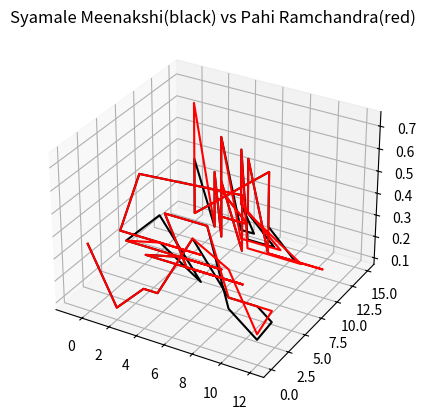

Reproduce this figure in Python.

AH_VOUS_ORIGINAL = {"melody": [], "durations": [], "beat_onset": [], 'rests': []}

SYAMALE_MEENAKSHI = {"melody": [], "durations": [], "beat_onset": [], 'rests': []}

AH_VOUS_ORIGINAL["melody"] = [99999, 0, 0,
                              7, 7, 9, 11, 12, 11,
                              7, 5, 5, 2,
                              4, 4, 0, 2, 2, -1,
                              0, 7, 7,
                              5, 5, 4, 4,
                              4, 2, 7, 7,
                              5, 5, 4, 4,
                              4, 2, 0, 0,
                              7, 7, 9, 11, 11, 12,
                              7, 5, 5, 2,
                              4, 4, 0, 2, 2, -1,
                              0, 99999]
AH_VOUS_ORIGINAL["durations"] = [0.5, 0.25, 0.25, # = 1
                                 0.25, 0.25, 0.125, 0.125, 0.125, 0.125, #= 1
                                 0.5, 0.25, 0.125, 0.125, # = 1
                                 0.25, 0.125, 0.125, 0.25, 0.125, 0.125, # = 1
                                 0.5, 0.25, 0.25, # = 1
                                 0.25, 0.25, 0.25, 0.25, # = 1
                                 0.25, 0.25, 0.25, 0.25, # = 1
                                 0.25, 0.25, 0.25, 0.25, # = 1
                                 0.25, 0.25, 0.25, 0.25, # = 1
                                 0.25, 0.25, 0.125, 0.125, 0.125, 0.125, # = 1
                                 0.5, 0.25, 0.125, 0.125, # = 1
                                 0.25, 0.125, 0.125, 0.25, 0.125, 0.125, # = 1
                                 0.5, 0.5] # = 1
AH_VOUS_ORIGINAL["beat_onset"] = [1, 0, 0,
                                  1, 0, 0, 0, 0, 0,
                                  1, 0, 0, 0,
                                  1, 0, 0, 0, 0, 0,
                                  1, 0, 0,
                                  1, 0, 0, 0,
                                  1, 0, 0, 0,
                                  1, 0, 0, 0,
                                  1, 0, 0, 0,
                                  1, 0, 0, 0, 0, 0,
                                  1, 0, 0, 0,
                                  1, 0, 0, 0, 0, 0,
                                  1, 0]
AH_VOUS_ORIGINAL["rests"] = [0 for i in range(len(AH_VOUS_ORIGINAL["durations"]))]
AH_VOUS_ORIGINAL["rests"][0] = 1
AH_VOUS_ORIGINAL["rests"][-1] = 1

SYAMALE_MEENAKSHI["melody"] = [0, 2, 4, 5,
                               7, 7,
                               9, 11, 12, 11, 9,
                               7, 4,
                               5, 9, 5, 2,
                               4, 7, 4, 0,
                               2, 5, 2, -1,
                               0, 0,
                               7, 7, 7,
                               5, 5, 5,
                               4, 4, 4,
                               2, 2, 2,
                               7, 7, 9, 7,
                               5, 5, 7, 5,
                               4, 4, 5, 4,
                               2, 2, 4, 2]

SYAMALE_MEENAKSHI["beat_onset"] = [1, 0, 0, 0,
                                   1, 0,
                                   1, 0, 0, 0, 0,
                                   1, 0,
                                   1, 0, 0, 0,
                                   1, 0, 0, 0,
                                   1, 0, 0, 0,
                                   1, 0,
                                   1, 0, 0,
                                   1, 0, 0,
                                   1, 0, 0,
                                   1, 0, 0,
                                   1, 0, 0, 0,
                                   1, 0, 0, 0,
                                   1, 0, 0, 0,
                                   1, 0, 0, 0]
SYAMALE_MEENAKSHI["durations"] = [0.375, 0.125, 0.25, 0.25,
                                  0.5, 0.5,
                                  0.25, 0.25, 0.2, 0.1, 0.2,
                                  0.5, 0.5,
                                  0.25, 0.25, 0.25, 0.25,
                                  0.25, 0.25, 0.25, 0.25,
                                  0.375, 0.125, 0.25, 0.25,
                                  0.5, 0.5,
                                  0.5, 0.25, 0.25,
                                  0.5, 0.25, 0.25,
                                  0.5, 0.25, 0.25,
                                  0.5, 0.25, 0.25,
                                  0.5, 0.25, 0.125, 0.125,
                                  0.5, 0.25, 0.125, 0.125,
                                  0.5, 0.25, 0.125, 0.125,
                                  0.5, 0.25, 0.125, 0.125]

PAHI_RAMACHANDRA = {"melody": [], "durations": [], "beat_onset": [], 'rests': []}
PAHI_RAMACHANDRA["melody"] = [0, 2, 4, 5,
                              7, 7,
                              9, 11, 12, 9,
                              7, 4,
                              5, 9, 5, 2,
                              4, 7, 4, 0,
                              2, 5, 2, -1,
                              0, 0,
                              7, 7, 7,
                              5, 5, 5,
                              4, 4, 4,
                              2, 2,
                              7, 7, 11, 9, 7,
                              5, 5, 9, 7, 5,
                              4, 4, 7, 5, 4,
                              2, 2, 4, 2]

PAHI_RAMACHANDRA["durations"] = [0.375, 0.125, 0.25, 0.25,
                                 0.5, 0.5,
                                 0.375, 0.125, 0.25, 0.25,
                                 0.5, 0.5,
                                 0.25, 0.25, 0.25, 0.25,
                                 0.25, 0.25, 0.25, 0.25,
                                 0.25, 0.25, 0.25, 0.25,
                                 0.5, 0.5,
                                 0.5, 0.25, 0.25,
                                 0.5, 0.25, 0.25,
                                 0.5, 0.25, 0.25,
                                 0.75, 0.25,
                                 0.5, 0.125, 0.125, 0.125, 0.125,
                                 0.5, 0.25, 0.08333333, 0.08333333, 0.08333333,
                                 0.5, 0.25, 0.08333333, 0.08333333, 0.08333333,
                                 0.5, 0.25, 0.125, 0.125]
PAHI_RAMACHANDRA["beat_onset"] = [1, 0, 0, 0,
                                  1, 0,
                                  1, 0, 0, 0,
                                  1, 0,
                                  1, 0, 0, 0,
                                  1, 0, 0, 0,
                                  1, 0, 0, 0,
                                  1, 0,
                                  1, 0, 0,
                                  1, 0, 0,
                                  1, 0, 0,
                                  1, 0,
                                  1, 0, 0, 0, 0,
                                  1, 0, 0, 0, 0,
                                  1, 0, 0, 0, 0,
                                  1, 0, 0, 0]

MOZART_THEME = {"melody": [], "durations": [], "beat_onset": [], 'rests': []}

MOZART_THEME["melody"] = [0, 0,
                          7, 7,
                          9, 9,
                          7, 7,
                          5, 5,
                          4, 4,
                          2, 2, 4,
                          0,
                          7, 7,
                          5, 5,
                          4, 4,
                          2, 2,
                          7, 7,
                          5, 5,
                          4, 5, 4, 2, 4, 5,
                          4, 2,
                          0, 0,
                          7, 7,
                          9, 9,
                          7, 7,
                          5, 5,
                          4, 4,
                          2, 4, 2, 0, 2, 4,
                          0]
MOZART_THEME["durations"] = [0.25, 0.25,
                             0.25, 0.25,
                             0.25, 0.25,
                             0.25, 0.25,
                             0.25, 0.25,
                             0.25, 0.25,
                             0.25, 0.1875, 0.0625,
                             0.5,
                             0.25, 0.25,
                             0.25, 0.25,
                             0.25, 0.25,
                             0.25, 0.25,
                             0.25, 0.25,
                             0.25, 0.25,
                             0.25, 0.03125, 0.03125, 0.03125, 0.09375, 0.0625,
                             0.25, 0.25,
                             0.25, 0.25,
                             0.25, 0.25,
                             0.25, 0.25,
                             0.25, 0.25,
                             0.25, 0.25,
                             0.25, 0.25,
                             0.25, 0.03125, 0.03125, 0.03125, 0.09375, 0.0625,
                             0.5]

MOZART_THEME["beat_onset"] = [1, 0,
                              1, 0,
                              1, 0,
                              1, 0,
                              1, 0,
                              1, 0,
                              1, 0, 0,
                              1,
                              1, 0,
                              1, 0,
                              1, 0,
                              1, 0,
                              1, 0,
                              1, 0,
                              1, 0, 0, 0, 0, 0,
                              1, 0,
                              1, 0,
                              1, 0,
                              1, 0,
                              1, 0,
                              1, 0,
                              1, 0,
                              1, 0, 0, 0, 0, 0,
                              1]

TWINKLE_TWINKLE = {"melody": [], "durations": [], "beat_onset": [], 'rests': []}

TWINKLE_TWINKLE["melody"] = [0, 0, 7, 7,
                             9, 9, 7,
                             5, 5, 0, 0,
                             2, 2, 0,
                             7, 7, 5, 5,
                             4, 4, 2,
                             7, 7, 5, 5,
                             4, 4, 2,
                             0, 0, 7, 7,
                             9, 9, 7,
                             5, 5, 4, 4,
                             2, 2, 0]

TWINKLE_TWINKLE["durations"] = [0.25, 0.25, 0.25, 0.25,
                                0.25, 0.25, 0.5,
                                0.25, 0.25, 0.25, 0.25,
                                0.25, 0.25, 0.5,
                                0.25, 0.25, 0.25, 0.25,
                                0.25, 0.25, 0.5,
                                0.25, 0.25, 0.25, 0.25,
                                0.25, 0.25, 0.5,
                                0.25, 0.25, 0.25, 0.25,
                                0.25, 0.25, 0.5,
                                0.25, 0.25, 0.25, 0.25,
                                0.25, 0.25, 0.5]

GOOSEY_GOOSEY_GANDER = {"melody": [], "durations": [], "beat_onset": [], 'rests': []}

GOOSEY_GOOSEY_GANDER["melody"] = [0, 2, 0, 4, 7, 7,
                                  9, 7, 9, 12, 7, 7,
                                  5, 5, 5, 4, 4, 4,
                                  2, 5, 2, -1, 0, 0,
                                  0, 2, 0, 4, 7, 7, 7,
                                  9, 7, 9, 12, 7, 7, 7,
                                  9, 12, 7, 4, 9, 5, 5,
                                  4, 4, 2, 2, 0]

GOOSEY_GOOSEY_GANDER["durations"] = [0.125, 0.125, 0.125, 0.125, 0.25, 0.25,
                                     0.125, 0.125, 0.125, 0.125, 0.25, 0.25,
                                     0.25, 0.125, 0.125, 0.25, 0.125, 0.125,
                                     0.125, 0.125, 0.125, 0.125, 0.25, 0.25,
                                     0.125, 0.125, 0.125, 0.125, 0.25, 0.125, 0.125,
                                     0.125, 0.125, 0.125, 0.125, 0.25, 0.125, 0.125,
                                     0.125, 0.125, 0.125, 0.125, 0.25, 0.125, 0.125,
                                     0.125, 0.125, 0.125, 0.125, 0.5]
GOOSEY_GOOSEY_GANDER["beat_onset"] = [1, 0, 0, 0, 0, 0,
                                      1, 0, 0, 0, 0, 0,
                                      1, 0, 0, 0, 0, 0,
                                      1, 0, 0, 0, 0, 0,
                                      1, 0, 0, 0, 0, 0, 0,
                                      1, 0, 0, 0, 0, 0, 0,
                                      1, 0, 0, 0, 0, 0, 0,
                                      1, 0, 0, 0, 0]


MOZART_VARIATION1 = {"melody": [], "durations": [], "beat_onset": [], 'rests': []}

MOZART_VARIATION1["melody"] = [2, 0, -1, 0, -1, 0, -1, 0,
                               9, 8, 5, 7, 5, 7, 5, 7,
                               8, 9, 12, 11, 14, 12, 11, 9,
                               9, 7, 16, 14, 12, 11, 9, 7,
                               7, 5, 14, 12, 11, 9, 7, 5,
                               5, 4, 12, 11, 9, 7, 5, 4,
                               2, 9, 7, -1,
                               0, 99999]
MOZART_VARIATION1["durations"] = [0.0625, 0.0625, 0.0625, 0.0625, 0.0625, 0.0625, 0.0625, 0.0625,
                                  0.0625, 0.0625, 0.0625, 0.0625, 0.0625, 0.0625, 0.0625, 0.0625,
                                  0.0625, 0.0625, 0.0625, 0.0625, 0.0625, 0.0625, 0.0625, 0.0625,
                                  0.0625, 0.0625, 0.0625, 0.0625, 0.0625, 0.0625, 0.0625, 0.0625,
                                  0.0625, 0.0625, 0.0625, 0.0625, 0.0625, 0.0625, 0.0625, 0.0625,
                                  0.0625, 0.0625, 0.0625, 0.0625, 0.0625, 0.0625, 0.0625, 0.0625,
                                  0.125, 0.125, 0.125, 0.125,
                                  0.25, 0.25]
MOZART_VARIATION1["beat_onset"] = [1, 0, 0, 0, 0, 0, 0, 0,
                                   1, 0, 0, 0, 0, 0, 0, 0,
                                   1, 0, 0, 0, 0, 0, 0, 0,
                                   1, 0, 0, 0, 0, 0, 0, 0,
                                   1, 0, 0, 0, 0, 0, 0, 0,
                                   1, 0, 0, 0, 0, 0, 0, 0,
                                   1, 0, 0, 0,
                                   1, 0]
MOZART_VARIATION1['rests'] = [0 if i != 99999 else 1 for i in MOZART_VARIATION1["melody"]]

MOZART_VARIATION2 = {"melody": [], "durations": [], "beat_onset": [], 'rests': []}

MOZART_VARIATION2["melody"] = [0, 0,
                               7, 7,
                               9, 5,
                               7, 4,
                               0, 2,
                               2, -3] # TODO: Variation 2 incomplete

MOZART_VARIATION3 = {"melody": [], "durations": [], "beat_onset": [], 'rests': []}
MOZART_VARIATION3["melody"] = [-12, -8, -5, 0, 4, 7,
                               12, 7, 5, 4, 2, 0,
                               10, 7, 9, 12, 11, 9,
                               10, 5, 7, 7, 12, 16,
                               16, 5, 5, 5, 11, 14,
                               14, 4, 4, 4, 9, 12,
                               12, 2, 9, 9, 7, -1,
                               0, 99999]

MOZART_VARIATION3["durations"] = [0.08333333, 0.08333333,0.08333333,0.08333333,0.08333333,0.08333333,
                                  0.08333333, 0.08333333,0.08333333,0.08333333,0.08333333,0.08333333,
                                  0.08333333, 0.08333333,0.08333333,0.08333333,0.08333333,0.08333333,
                                  0.08333333, 0.08333333,0.08333333,0.08333333,0.08333333,0.08333333,
                                  0.08333333, 0.08333333,0.08333333,0.08333333,0.08333333,0.08333333,
                                  0.08333333, 0.08333333,0.08333333,0.08333333,0.08333333,0.08333333,
                                  0.08333333, 0.08333333,0.08333333,0.08333333,0.08333333,0.08333333,
                                  0.25, 0.25]
MOZART_VARIATION3["beat_onset"] = [1, 0, 0, 0, 0, 0,
                                   1, 0, 0, 0, 0, 0,
                                   1, 0, 0, 0, 0, 0,
                                   1, 0, 0, 0, 0, 0,
                                   1, 0, 0, 0, 0, 0,
                                   1, 0, 0, 0, 0, 0,
                                   1, 0, 0, 0, 0, 0,
                                   1, 0]

MOZART_VARIATION4 = {"melody": [], "durations": [], "beat_onset": [], 'rests': []}
#### TODO: Variation 4 incomplete

MOZART_VARIATION5 = MOZART_VARIATION4
MOZART_VARIATION5["melody"] = [0, 99999, 0,
                               7, 99999, 7,
                               9, 99999, 9,
                               7, 999999, 7,
                               999999, 4, 999999, 2,
                               999999, 2, 999999, 0,
                               999999, 0, 999999, 1,
                               0, 999999]

MOZART_VARIATION5["durations"] = [0.25, 0.125, 0.125,
                                  0.25, 0.125, 0.125,
                                  0.25, 0.125, 0.125,
                                  0.25, 0.125, 0.125,
                                  0.125, 0.125, 0.125, 0.125,
                                  0.125, 0.125, 0.125, 0.125,
                                  0.125, 0.125, 0.125, 0.125,
                                  0.25, 0.25]
MOZART_VARIATION5["beat_onset"] = [1, 0, 0,
                                  1, 0, 0,
                                  1, 0, 0,
                                  1, 0, 0,
                                  1, 0, 0, 0,
                                  1, 0, 0, 0,
                                  1, 0, 0, 0,
                                  1, 0]


MOZART_VARIATION6 = {"melody": [], "durations": [], "beat_onset": [], 'rests': []}
#### TODO: VARIATION 6 incomplete


MOZART_VARIATION7 = {"melody": [], "durations": [], "beat_onset": [], 'rests': []}
MOZART_VARIATION7["melody"] = [-12, -10, -8, -7, -5, -3, -1,
                               0, 2, 4, 5, 7, 9, 11, 12,
                               11, 10, 7, 9, 14, 12, 11, 9,
                               9, 8, 5, 7, 99999, 7, 16, 7,
                               99999, 5, 16, 5, 99999, 5, 14, 5,
                               99999, 4, 14, 4, 99999, 4, 12, 4,
                               99999, 2, 12, 2, 99999, 2, 11, 2,
                               12, 99999]

MOZART_VARIATION7["durations"] = [0.125, 0.0625, 0.0625, 0.0625, 0.0625, 0.0625, 0.0625,
                                  0.0625, 0.0625, 0.0625, 0.0625, 0.0625, 0.0625, 0.0625, 0.0625,
                                  0.0625, 0.0625, 0.0625, 0.0625, 0.0625, 0.0625, 0.0625, 0.0625,
                                  0.0625, 0.0625, 0.0625, 0.0625, 0.0625, 0.0625, 0.0625, 0.0625,
                                  0.0625, 0.0625, 0.0625, 0.0625, 0.0625, 0.0625, 0.0625, 0.0625,
                                  0.0625, 0.0625, 0.0625, 0.0625, 0.0625, 0.0625, 0.0625, 0.0625,
                                  0.0625, 0.0625, 0.0625, 0.0625, 0.0625, 0.0625, 0.0625, 0.0625,
                                  0.25, 0.25]
MOZART_VARIATION7["beat_onset"] = [1, 0, 0, 0, 0, 0, 0,
                                  1, 0, 0, 0, 0, 0, 0, 0,
                                  1, 0, 0, 0, 0, 0, 0, 0,
                                  1, 0, 0, 0, 0, 0, 0, 0,
                                  1, 0, 0, 0, 0, 0, 0, 0,
                                  1, 0, 0, 0, 0, 0, 0, 0,
                                  1, 0, 0, 0, 0, 0, 0, 0,
                                  1, 0]

def GetAll():
    return [AH_VOUS_ORIGINAL, SYAMALE_MEENAKSHI, PAHI_RAMACHANDRA, TWINKLE_TWINKLE, GOOSEY_GOOSEY_GANDER,  MOZART_THEME, MOZART_VARIATION1, MOZART_VARIATION3, MOZART_VARIATION5, MOZART_VARIATION7]

def GetLabels():
    return ["Ah! vous dirai-je(1774)", "Shaymale Meenakshi(1905)", "Pahi Ramachandra(oral)", "The Star(1838)", "Goosey Goosey Gander(1784)",  "Ah! vous dirai-je(1785)", "Mozart-Variation 1(1785)", "Mozart-Variation 3(1785)", "Mozart-Variation 5(1785)", "Mozart-Variation 7(1785)"]

def GetMeasureData(dict):
    lines = []

    iter = 0
    lines_done = -1
    curr_line = []
    while iter < len(dict["melody"]):

        if dict["beat_onset"][iter] == 1:
            lines_done += 1
            curr_line = []

        curr_line.append(dict["melody"][iter])


        if  curr_line not in lines:
            lines.append(curr_line)

        iter = iter + 1

    return lines




def GetNMeasures(dict, n, start=1):
    mel = dict["melody"]
    final = []
    indices = []
    num_measures_encountered = -1
    iter = 0
    add = False
    while iter < len(mel):
        if dict["beat_onset"][iter] == 1:
            num_measures_encountered += 1
        if n != 'all':
            if num_measures_encountered == start - 1:
                add = True

            if num_measures_encountered == start + n - 1:
                iter = 99999
        else:
            add = True

        if iter != 99999 and add:
            final.append(mel[iter])
            indices.append(iter)

        iter += 1

    return final, indices

def GetNMeasuresAdjusted(dict, n, start=1):
    get_int_dur_array()
    mel, indices = GetNMeasures(dict, n, start)
    n_mel = len(mel)
    dur_ints = dict["int_durations"][indices[0]:indices[n_mel - 1]]
    final = []
    for dur, m in zip(dur_ints, mel):
        for i in range(dur):
            final.append(m)
    return final

def get_least_duration():
    data = GetAll()
    min_dur = 2
    for dict in data:
        for dur in dict["durations"]:
            print("duration: {}, {}".format(dur, dur * 480))
    return min_dur

import math

def get_int_dur_array():
    data = GetAll()
    for dict in data:
        dict["int_durations"] = []
        for dur in dict["durations"]:
            dict["int_durations"].append(math.ceil(dur*48))


def compute_adjusted_melody():
    data = GetAll()
    get_int_dur_array()
    for dict in data:
        dict["adjusted_melody"] = []
        for dur, mel in zip(dict["int_durations"], dict["melody"]):
            for i in range(dur):
                dict["adjusted_melody"].append(mel)

def PruneRests(arr):
    final = []
    for ele in arr:
        if not ele >= 99999:
            final.append(ele)
    return final

if __name__ == '__main__':
    # print("min dur: {}".format(get_least_duration()))
    # print("names: {}".format(GetLabels()))
    # print(GetNMeasuresAdjusted(SYAMALE_MEENAKSHI, 'all'))
    # print(PruneRests(GetNMeasuresAdjusted(MOZART_VARIATION5, 'all')))
    dicts = GetAll()
    x = dicts[1]["melody"]
    y = dicts[1]["durations"]
    z = []
    z_start = -1
    for ele in dicts[1]["beat_onset"]:
        if ele == 1:
            z_start += 1
        z.append(z_start)
    x1 = dicts[2]["melody"]
    y1 = dicts[2]["durations"]
    z1 = []
    z1_start = -1
    for ele in dicts[2]["beat_onset"]:
        if ele == 1:
            z1_start += 1
        z1.append(z1_start)

    from mpl_toolkits import mplot3d
    import matplotlib.pyplot as plt
    fig = plt.figure()
    ax = plt.axes(projection="3d")
    ax.plot3D(x, z, y, 'black')
    ax.plot3D(x1, z1, y1, 'red')
    ax.set_title("Syamale Meenakshi(black) vs Pahi Ramchandra(red)")
    plt.show()
